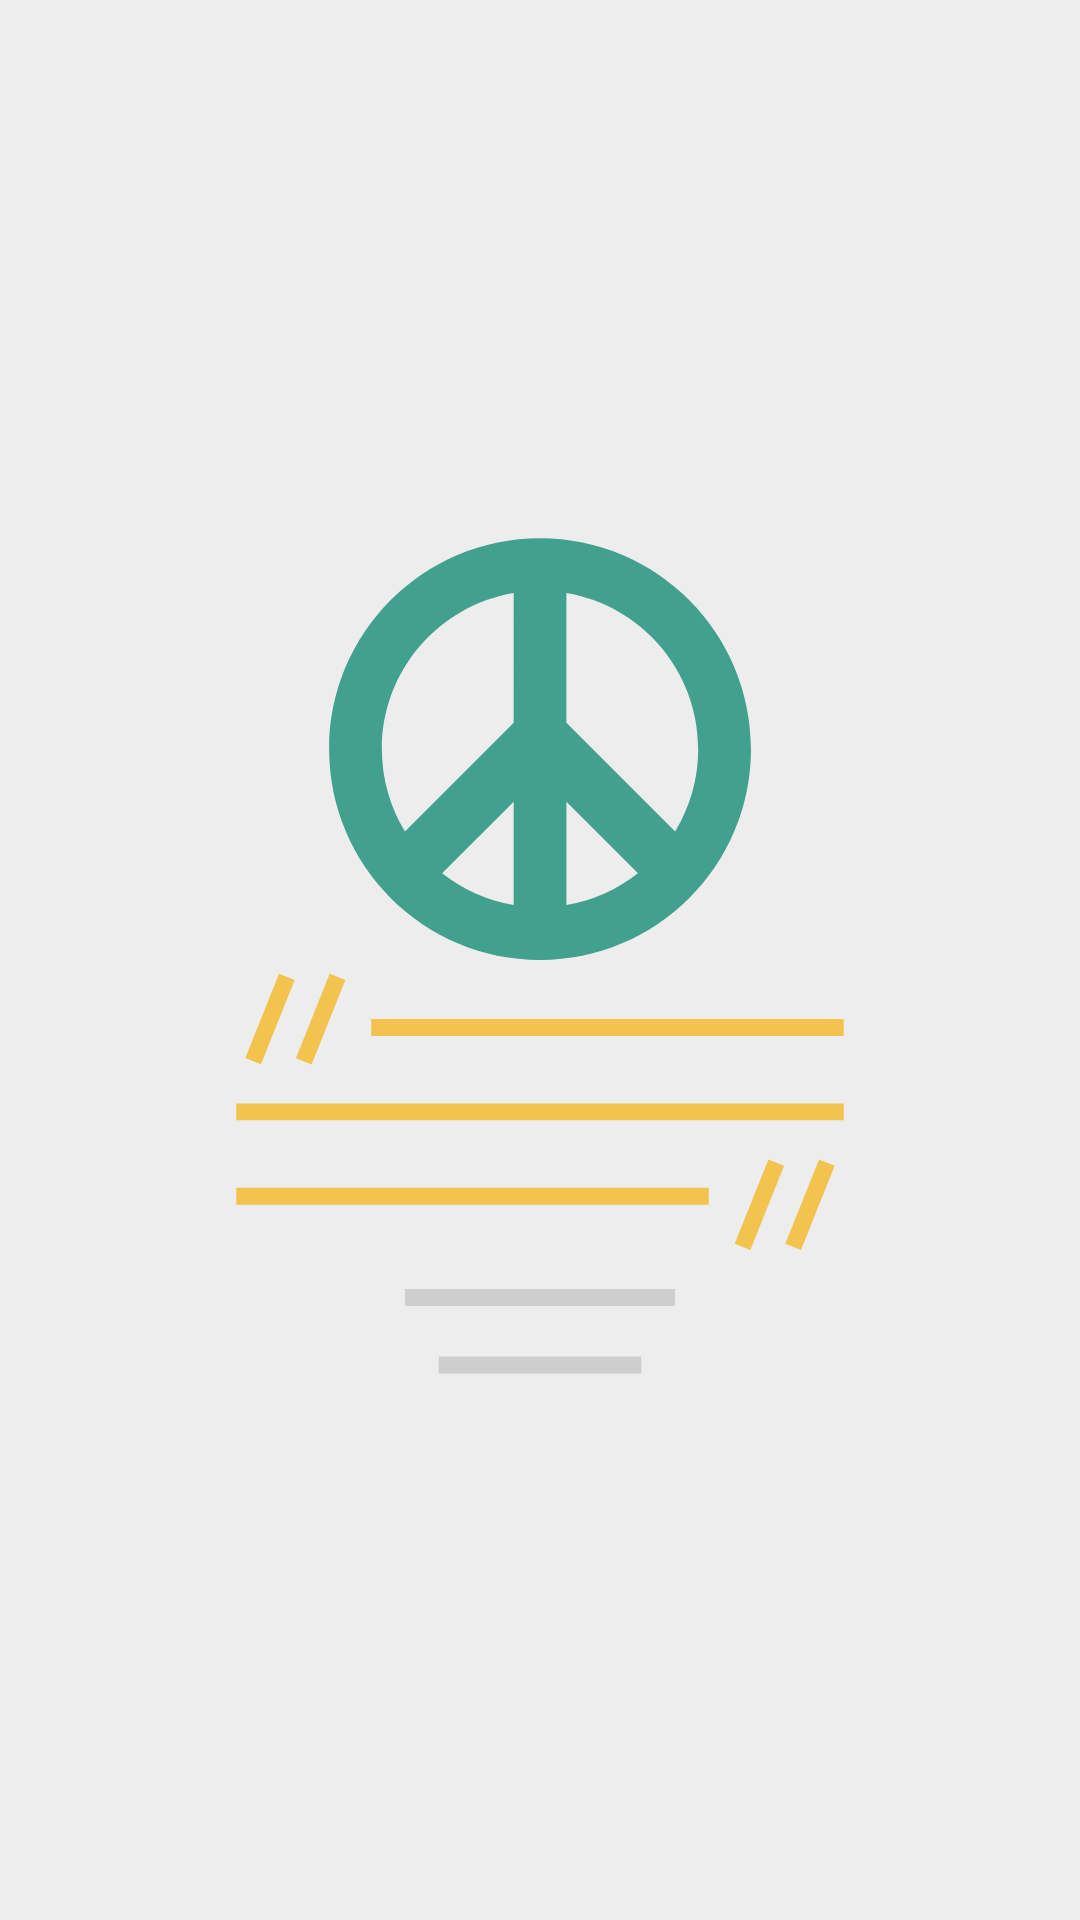

Layout XML and referenced resources for this Android screen:
<!-- AndroidManifest.xml: application theme Theme.QuoteApp -->
<!-- res/layout/fragment_splash.xml -->
<?xml version="1.0" encoding="utf-8"?>
<androidx.constraintlayout.widget.ConstraintLayout xmlns:android="http://schemas.android.com/apk/res/android"
    xmlns:tools="http://schemas.android.com/tools"
    android:layout_width="match_parent"
    android:layout_height="match_parent"
    xmlns:app="http://schemas.android.com/apk/res-auto"
    android:background="#ededed"
    tools:context=".ui.SplashFragment">

    <ImageView
        android:layout_width="wrap_content"
        android:layout_height="wrap_content"
        android:src="@drawable/quote"
        app:layout_constraintStart_toStartOf="parent"
        app:layout_constraintEnd_toEndOf="parent"
        app:layout_constraintTop_toTopOf="parent"
        app:layout_constraintBottom_toBottomOf="parent"/>

</androidx.constraintlayout.widget.ConstraintLayout>
<!-- resources referenced by this layout -->
<resources>
  <!-- drawable quote (drawable) -->
  <vector xmlns:android="http://schemas.android.com/apk/res/android"
      android:width="512dp"
      android:height="512dp"
      android:viewportWidth="512"
      android:viewportHeight="512">
    <path
        android:pathData="M56,24h400v464h-400z"
        android:fillColor="#ededed"/>
  
    <path
        android:pathData="M256.03,56c-55.23,0 -100,44.77 -100,100s44.77,100 100,100 100,-44.77 100,-100 -44.77,-100 -100,-100ZM181.03,156c0,-37.16 27.03,-68.01 62.5,-73.96l0,61.46 -51.55,51.55c-6.95,-11.37 -10.95,-24.74 -10.95,-39.05ZM209.61,214.92l33.91,-33.92 0.01,48.96c-12.67,-2.12 -24.26,-7.42 -33.92,-15.05ZM268.53,229.96l-0,-48.96 33.92,33.92c-9.67,7.63 -21.25,12.92 -33.91,15.05ZM320.07,195.05l-51.55,-51.55 -0.01,-61.47c35.48,5.95 62.51,36.8 62.51,73.97 0,14.3 -4,27.67 -10.95,39.05Z"
        android:fillColor="#41a08e"/>
    <path
        android:pathData="M116.29,302.51l16,-40l7.43,2.97l-16,40z"
        android:fillColor="#f2c34e"/>
    <path
        android:pathData="M140.29,302.52l16,-40l7.43,2.97l-16,40z"
        android:fillColor="#f2c34e"/>
    <path
        android:pathData="M348.29,390.52l16,-40l7.43,2.97l-16,40z"
        android:fillColor="#f2c34e"/>
    <path
        android:pathData="M372.29,390.52l16,-40l7.43,2.97l-16,40z"
        android:fillColor="#f2c34e"/>
    <path
        android:pathData="M176,284h224v8h-224z"
        android:fillColor="#f2c34e"/>
    <path
        android:pathData="M112,324h288v8h-288z"
        android:fillColor="#f2c34e"/>
    <path
        android:pathData="M112,364h224v8h-224z"
        android:fillColor="#f2c34e"/>
    <path
        android:pathData="M192,412h128v8h-128z"
        android:fillColor="#cecece"/>
    <path
        android:pathData="M208,444h96v8h-96z"
        android:fillColor="#cecece"/>
  
  </vector>
  <style name="Theme.QuoteApp" parent="Base.Theme.QuoteApp" />
  <style name="Base.Theme.QuoteApp" parent="Theme.Material3.DayNight.NoActionBar">
          
           <item name="colorPrimary">@color/colorGreenLight</item>
      </style>
  <color name="colorGreenLight">#41a08e</color>
</resources>
